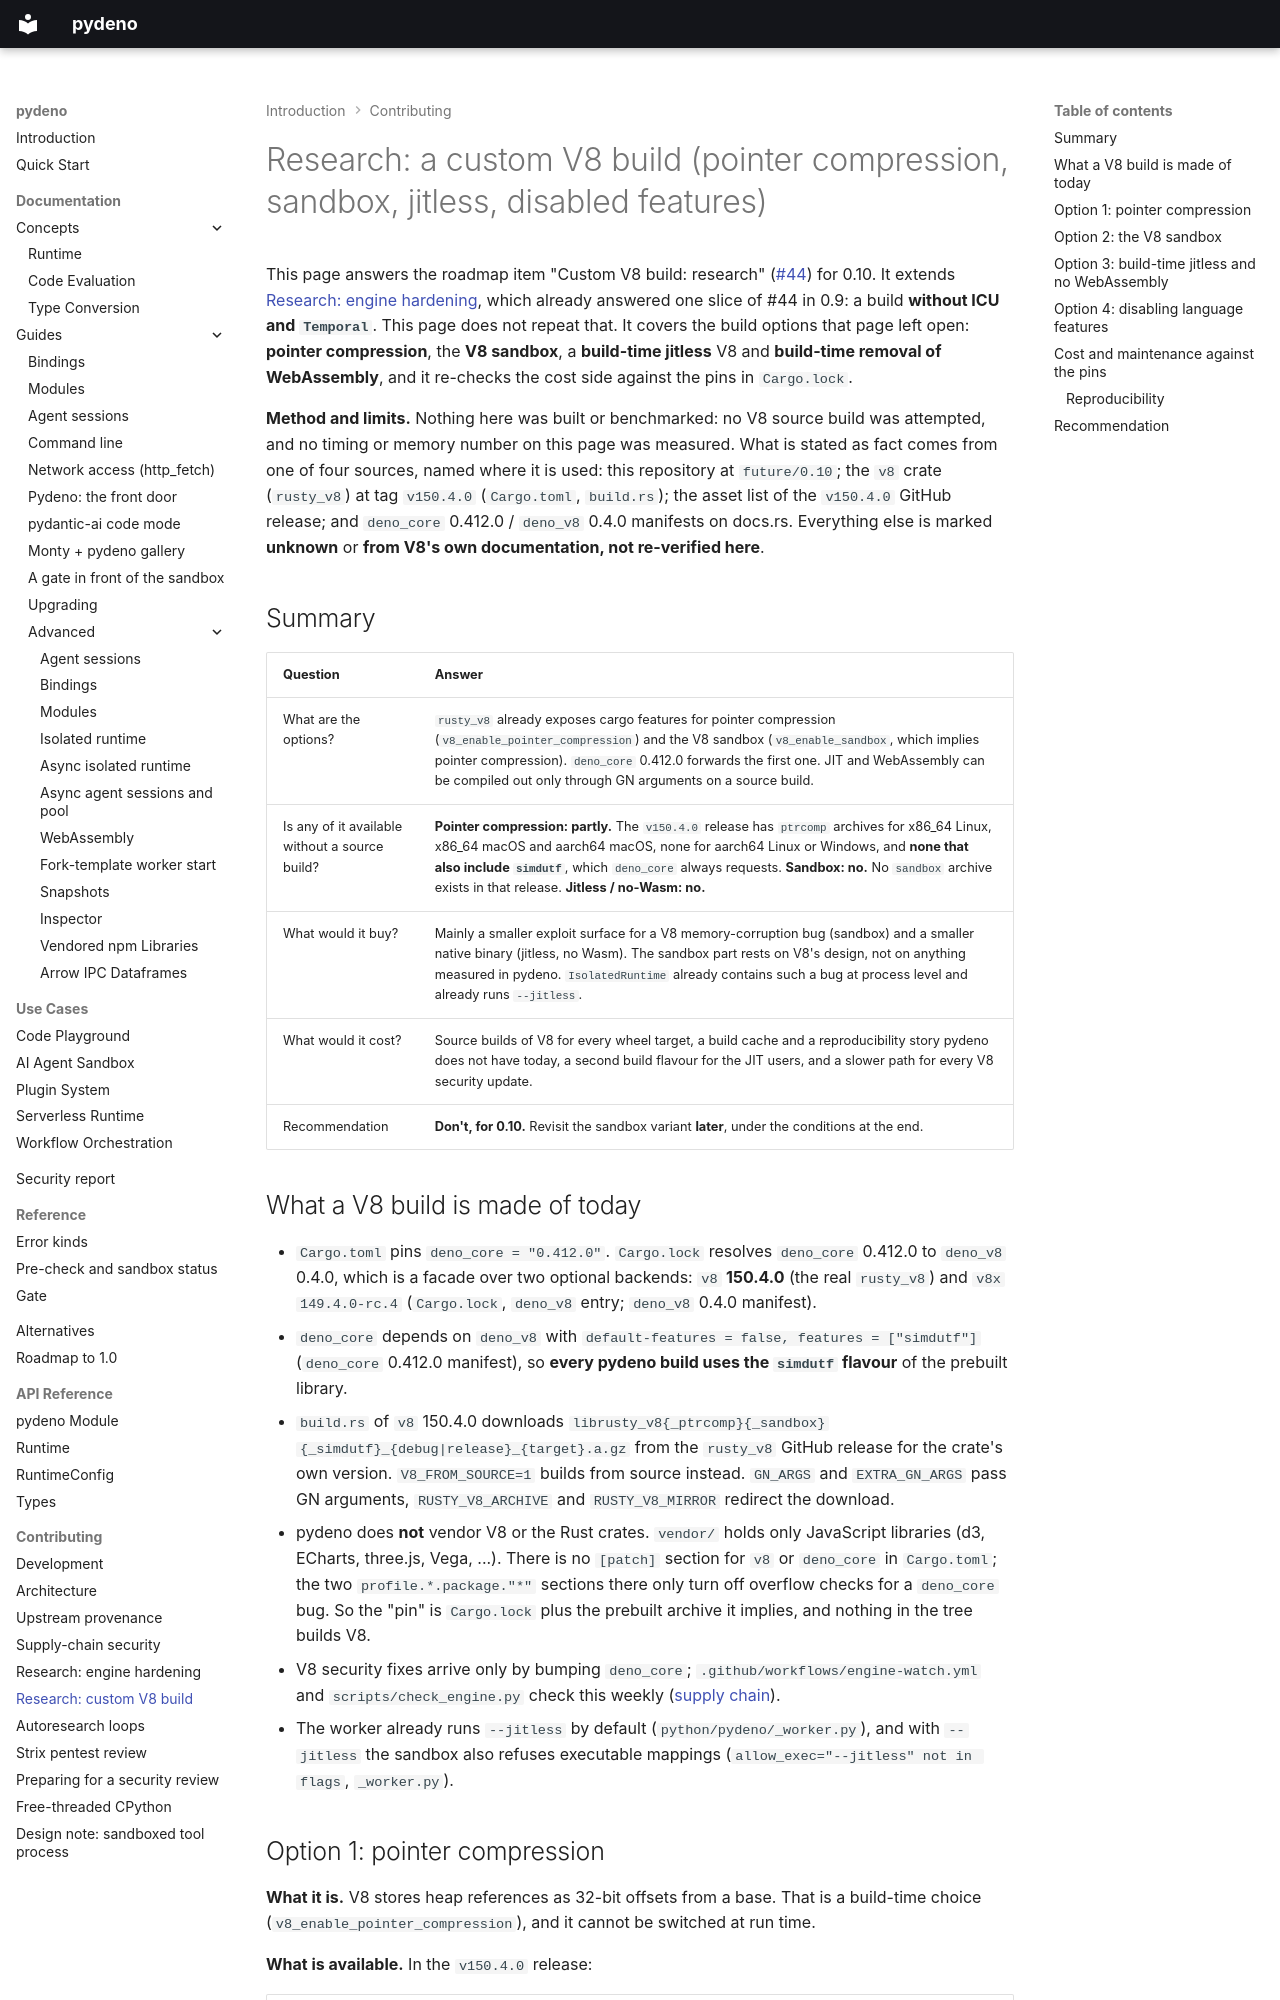

repository: bmsuisse/pydeno · page: contributing/research-custom-v8-build/index.html · generator: mkdocs

# Research: a custom V8 build (pointer compression, sandbox, jitless, disabled features)

This page answers the roadmap item "Custom V8 build: research"
([#44](https://github.com/bmsuisse/pydeno/issues/44)) for 0.10. It extends
[Research: engine hardening](research-engine-hardening.md), which already answered one slice of #44 in 0.9:
a build **without ICU and `Temporal`**. This page does not repeat that. It covers the build options that page
left open: **pointer compression**, the **V8 sandbox**, a **build-time jitless** V8 and **build-time removal
of WebAssembly**, and it re-checks the cost side against the pins in `Cargo.lock`.

**Method and limits.** Nothing here was built or benchmarked: no V8 source build was attempted, and no
timing or memory number on this page was measured. What is stated as fact comes from one of four sources,
named where it is used: this repository at `future/0.10`; the `v8` crate (`rusty_v8`) at tag `v150.4.0`
(`Cargo.toml`, `build.rs`); the asset list of the `v150.4.0` GitHub release; and `deno_core` 0.412.0 /
`deno_v8` 0.4.0 manifests on docs.rs. Everything else is marked **unknown** or **from V8's own
documentation, not re-verified here**.

## Summary

| Question | Answer |
|---|---|
| What are the options? | `rusty_v8` already exposes cargo features for pointer compression (`v8_enable_pointer_compression`) and the V8 sandbox (`v8_enable_sandbox`, which implies pointer compression). `deno_core` 0.412.0 forwards the first one. JIT and WebAssembly can be compiled out only through GN arguments on a source build. |
| Is any of it available without a source build? | **Pointer compression: partly.** The `v150.4.0` release has `ptrcomp` archives for x86_64 Linux, x86_64 macOS and aarch64 macOS, none for aarch64 Linux or Windows, and **none that also include `simdutf`**, which `deno_core` always requests. **Sandbox: no.** No `sandbox` archive exists in that release. **Jitless / no-Wasm: no.** |
| What would it buy? | Mainly a smaller exploit surface for a V8 memory-corruption bug (sandbox) and a smaller native binary (jitless, no Wasm). The sandbox part rests on V8's design, not on anything measured in pydeno. `IsolatedRuntime` already contains such a bug at process level and already runs `--jitless`. |
| What would it cost? | Source builds of V8 for every wheel target, a build cache and a reproducibility story pydeno does not have today, a second build flavour for the JIT users, and a slower path for every V8 security update. |
| Recommendation | **Don't, for 0.10.** Revisit the sandbox variant **later**, under the conditions at the end. |

## What a V8 build is made of today

- `Cargo.toml` pins `deno_core = "0.412.0"`. `Cargo.lock` resolves `deno_core` 0.412.0 to `deno_v8` 0.4.0,
  which is a facade over two optional backends: `v8` **150.4.0** (the real `rusty_v8`) and `v8x`
  `149.4.0-rc.4` (`Cargo.lock`, `deno_v8` entry; `deno_v8` 0.4.0 manifest).
- `deno_core` depends on `deno_v8` with `default-features = false, features = ["simdutf"]` (`deno_core`
  0.412.0 manifest), so **every pydeno build uses the `simdutf` flavour** of the prebuilt library.
- `build.rs` of `v8` 150.4.0 downloads
  `librusty_v8{_ptrcomp}{_sandbox}{_simdutf}_{debug|release}_{target}.a.gz` from the `rusty_v8` GitHub
  release for the crate's own version. `V8_FROM_SOURCE=1` builds from source instead. `GN_ARGS` and
  `EXTRA_GN_ARGS` pass GN arguments, `RUSTY_V8_ARCHIVE` and `RUSTY_V8_MIRROR` redirect the download.
- pydeno does **not** vendor V8 or the Rust crates. `vendor/` holds only JavaScript libraries
  (d3, ECharts, three.js, Vega, ...). There is no `[patch]` section for `v8` or `deno_core` in `Cargo.toml`;
  the two `profile.*.package."*"` sections there only turn off overflow checks for a `deno_core` bug.
  So the "pin" is `Cargo.lock` plus the prebuilt archive it implies, and nothing in the tree builds V8.
- V8 security fixes arrive only by bumping `deno_core`; `.github/workflows/engine-watch.yml` and
  `scripts/check_engine.py` check this weekly ([supply chain](supply-chain.md#the-v8-and-deno_core-upgrade-path)).
- The worker already runs `--jitless` by default (`python/pydeno/_worker.py`), and with `--jitless` the
  sandbox also refuses executable mappings (`allow_exec="--jitless" not in flags`, `_worker.py`).
